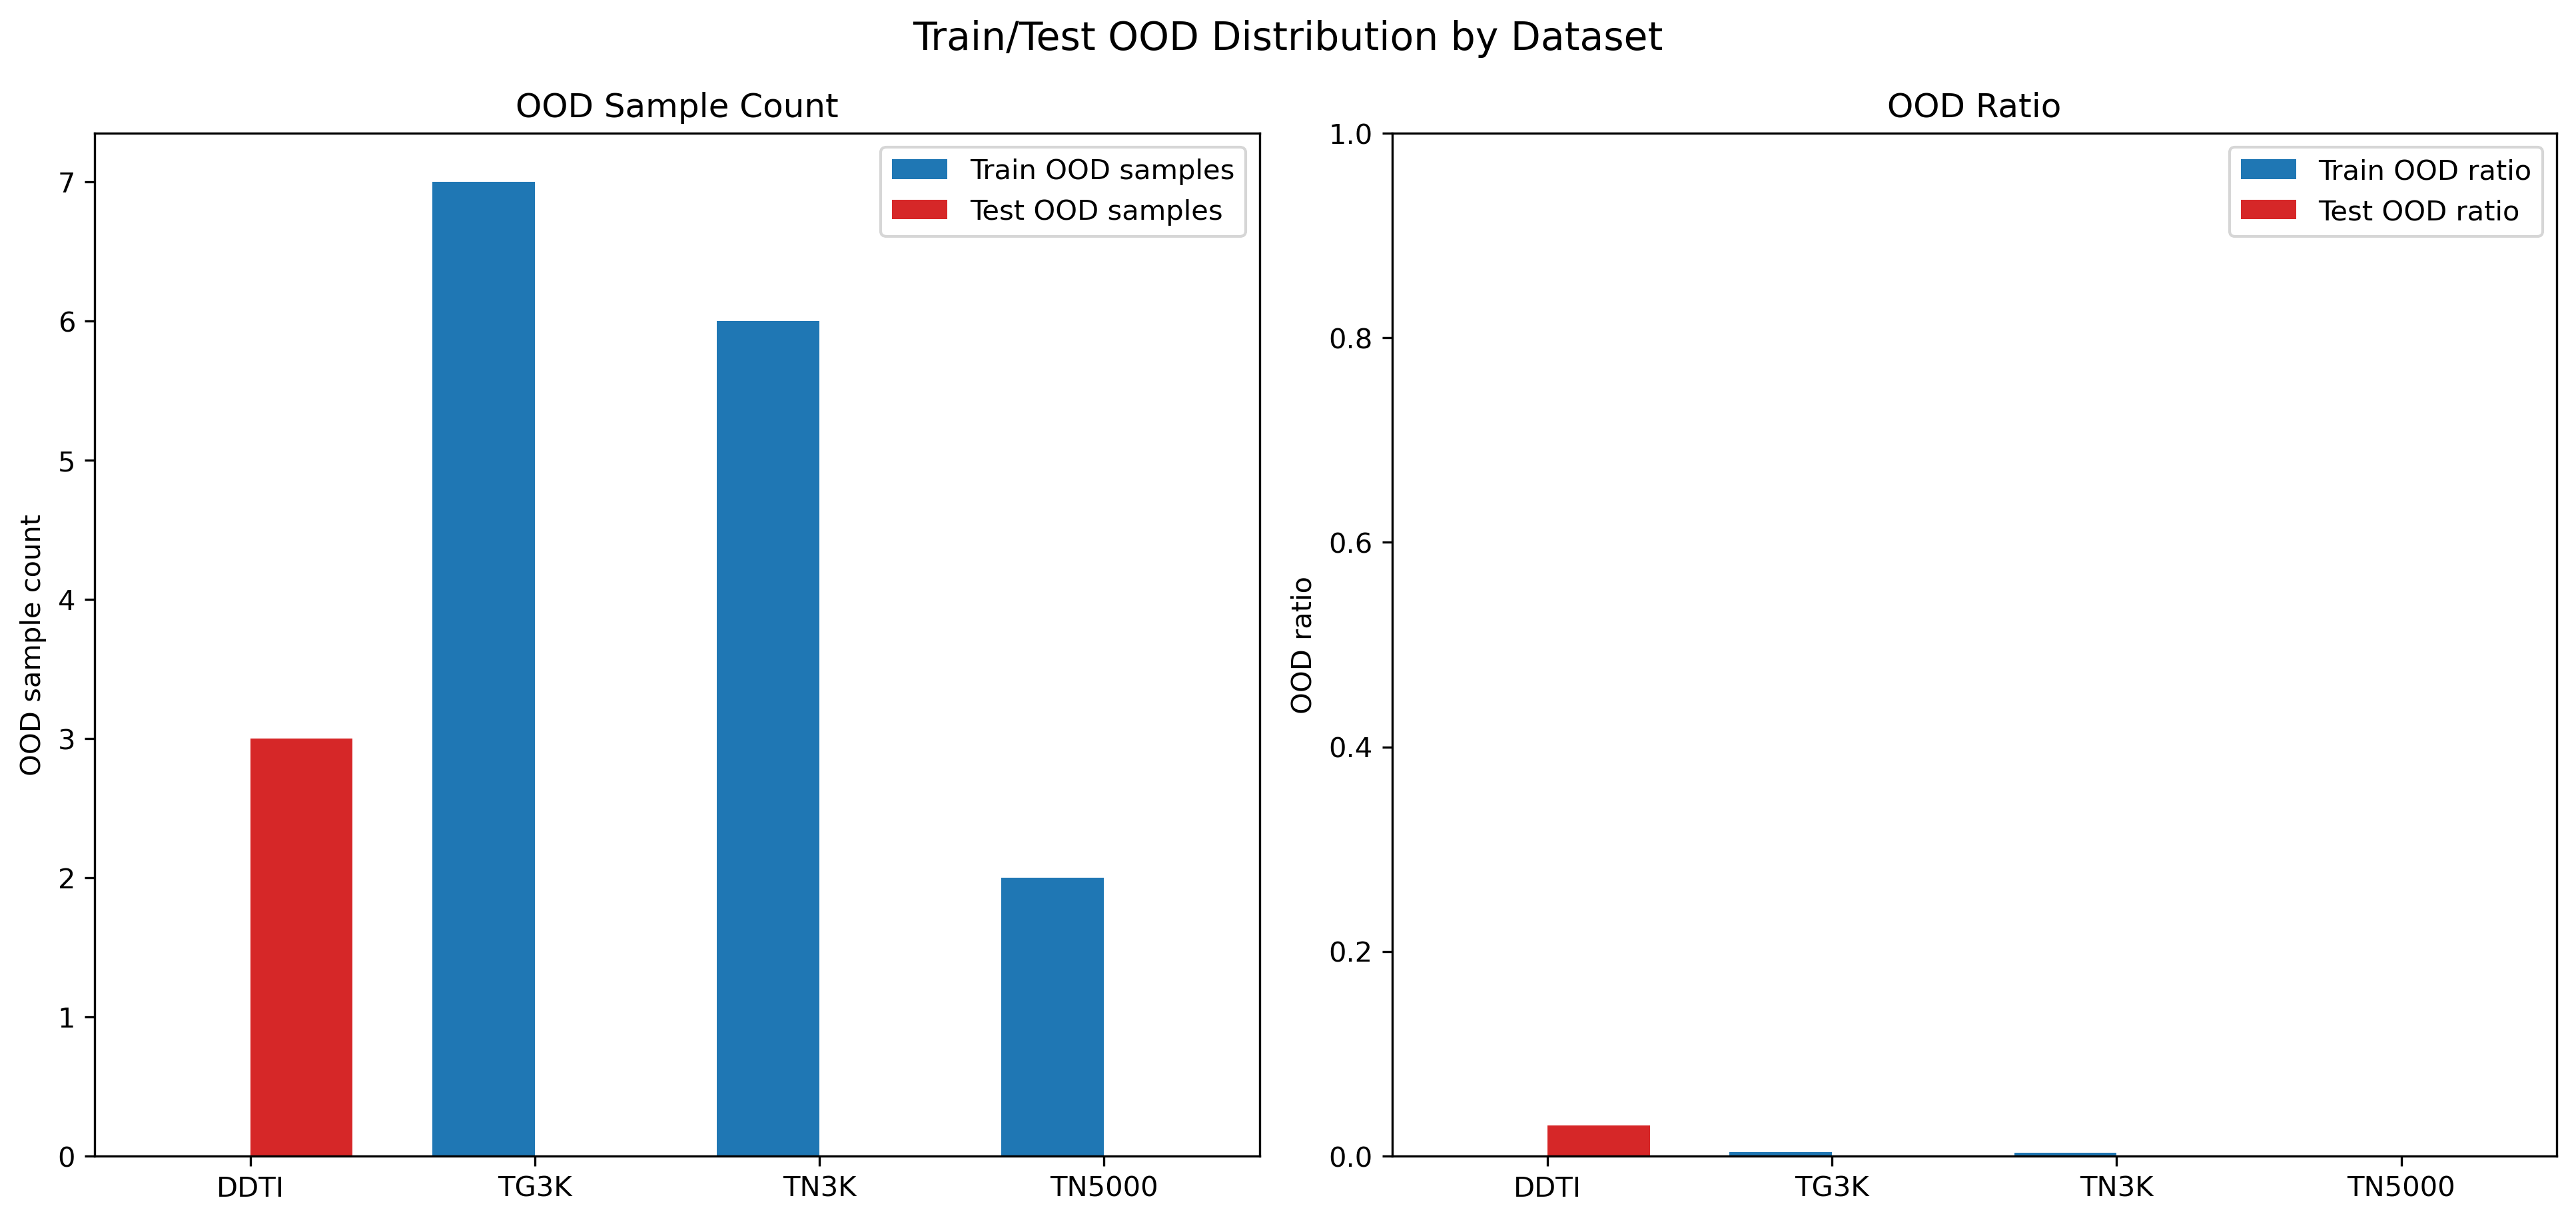

The table this chart was drawn from, first rows:
dataset, train_samples, train_ood, train_ood_ratio, test_samples, test_ood, test_ood_ratio
DDTI, 328, 0, 0.000000, 101, 3, 0.0297
TG3K, 2015, 7, 0.003474, 577, 0, 0.000000
TN3K, 2015, 6, 0.002978, 577, 0, 0.000000
TN5000, 3500, 2, 0.000571, 1000, 0, 0.000000
